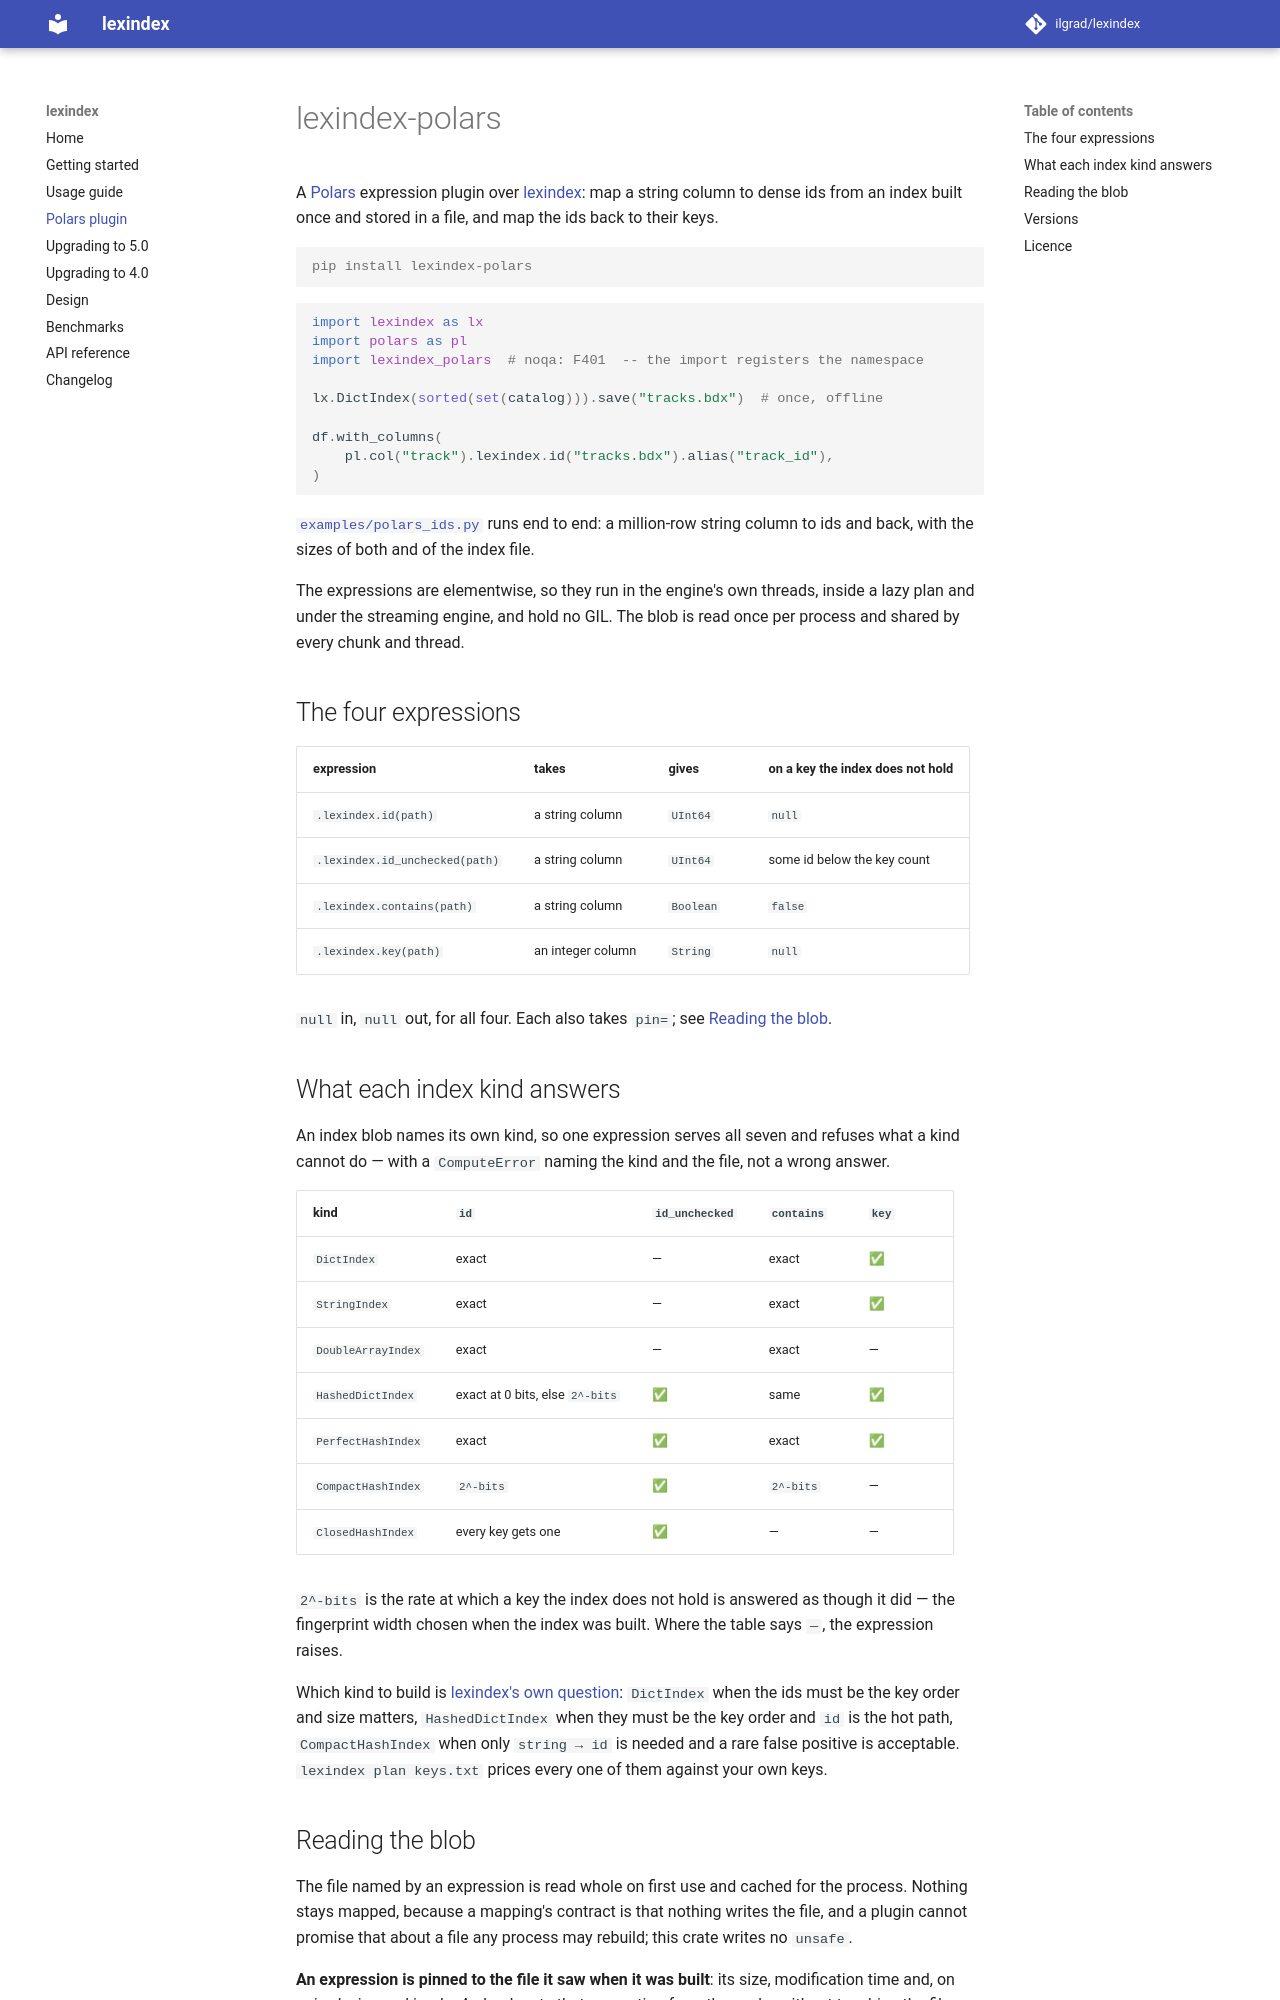

repository: ilgrad/lexindex · page: polars/index.html · generator: mkdocs

# lexindex-polars

A [Polars](https://pola.rs) expression plugin over
[lexindex](https://github.com/ilgrad/lexindex): map a string column to dense ids from an index
built once and stored in a file, and map the ids back to their keys.

```console
pip install lexindex-polars
```

```python
import lexindex as lx
import polars as pl
import lexindex_polars  # noqa: F401  -- the import registers the namespace

lx.DictIndex(sorted(set(catalog))).save("tracks.bdx")  # once, offline

df.with_columns(
    pl.col("track").lexindex.id("tracks.bdx").alias("track_id"),
)
```

[`examples/polars_ids.py`](https://github.com/ilgrad/lexindex/blob/main/examples/polars_ids.py)
runs end to end: a million-row string column to ids and back, with the sizes of both and of the
index file.

The expressions are elementwise, so they run in the engine's own threads, inside a lazy plan and
under the streaming engine, and hold no GIL. The blob is read once per process and shared by every
chunk and thread.

## The four expressions

| expression | takes | gives | on a key the index does not hold |
|---|---|---|---|
| `.lexindex.id(path)` | a string column | `UInt64` | `null` |
| `.lexindex.id_unchecked(path)` | a string column | `UInt64` | some id below the key count |
| `.lexindex.contains(path)` | a string column | `Boolean` | `false` |
| `.lexindex.key(path)` | an integer column | `String` | `null` |

`null` in, `null` out, for all four. Each also takes `pin=`; see [Reading the blob](#reading-the-blob).

## What each index kind answers

An index blob names its own kind, so one expression serves all seven and refuses what a kind cannot
do — with a `ComputeError` naming the kind and the file, not a wrong answer.

| kind | `id` | `id_unchecked` | `contains` | `key` |
|---|---|---|---|---|
| `DictIndex` | exact | — | exact | ✅ |
| `StringIndex` | exact | — | exact | ✅ |
| `DoubleArrayIndex` | exact | — | exact | — |
| `HashedDictIndex` | exact at 0 bits, else `2^-bits` | ✅ | same | ✅ |
| `PerfectHashIndex` | exact | ✅ | exact | ✅ |
| `CompactHashIndex` | `2^-bits` | ✅ | `2^-bits` | — |
| `ClosedHashIndex` | every key gets one | ✅ | — | — |

`2^-bits` is the rate at which a key the index does not hold is answered as though it did — the
fingerprint width chosen when the index was built. Where the table says `—`, the expression raises.

Which kind to build is [lexindex's own
question](https://github.com/ilgrad/lexindex#which-index): `DictIndex` when the ids must be the key
order and size matters, `HashedDictIndex` when they must be the key order and `id` is the hot path,
`CompactHashIndex` when only `string → id` is needed and a rare false positive is acceptable.
`lexindex plan keys.txt` prices every one of them against your own keys.
